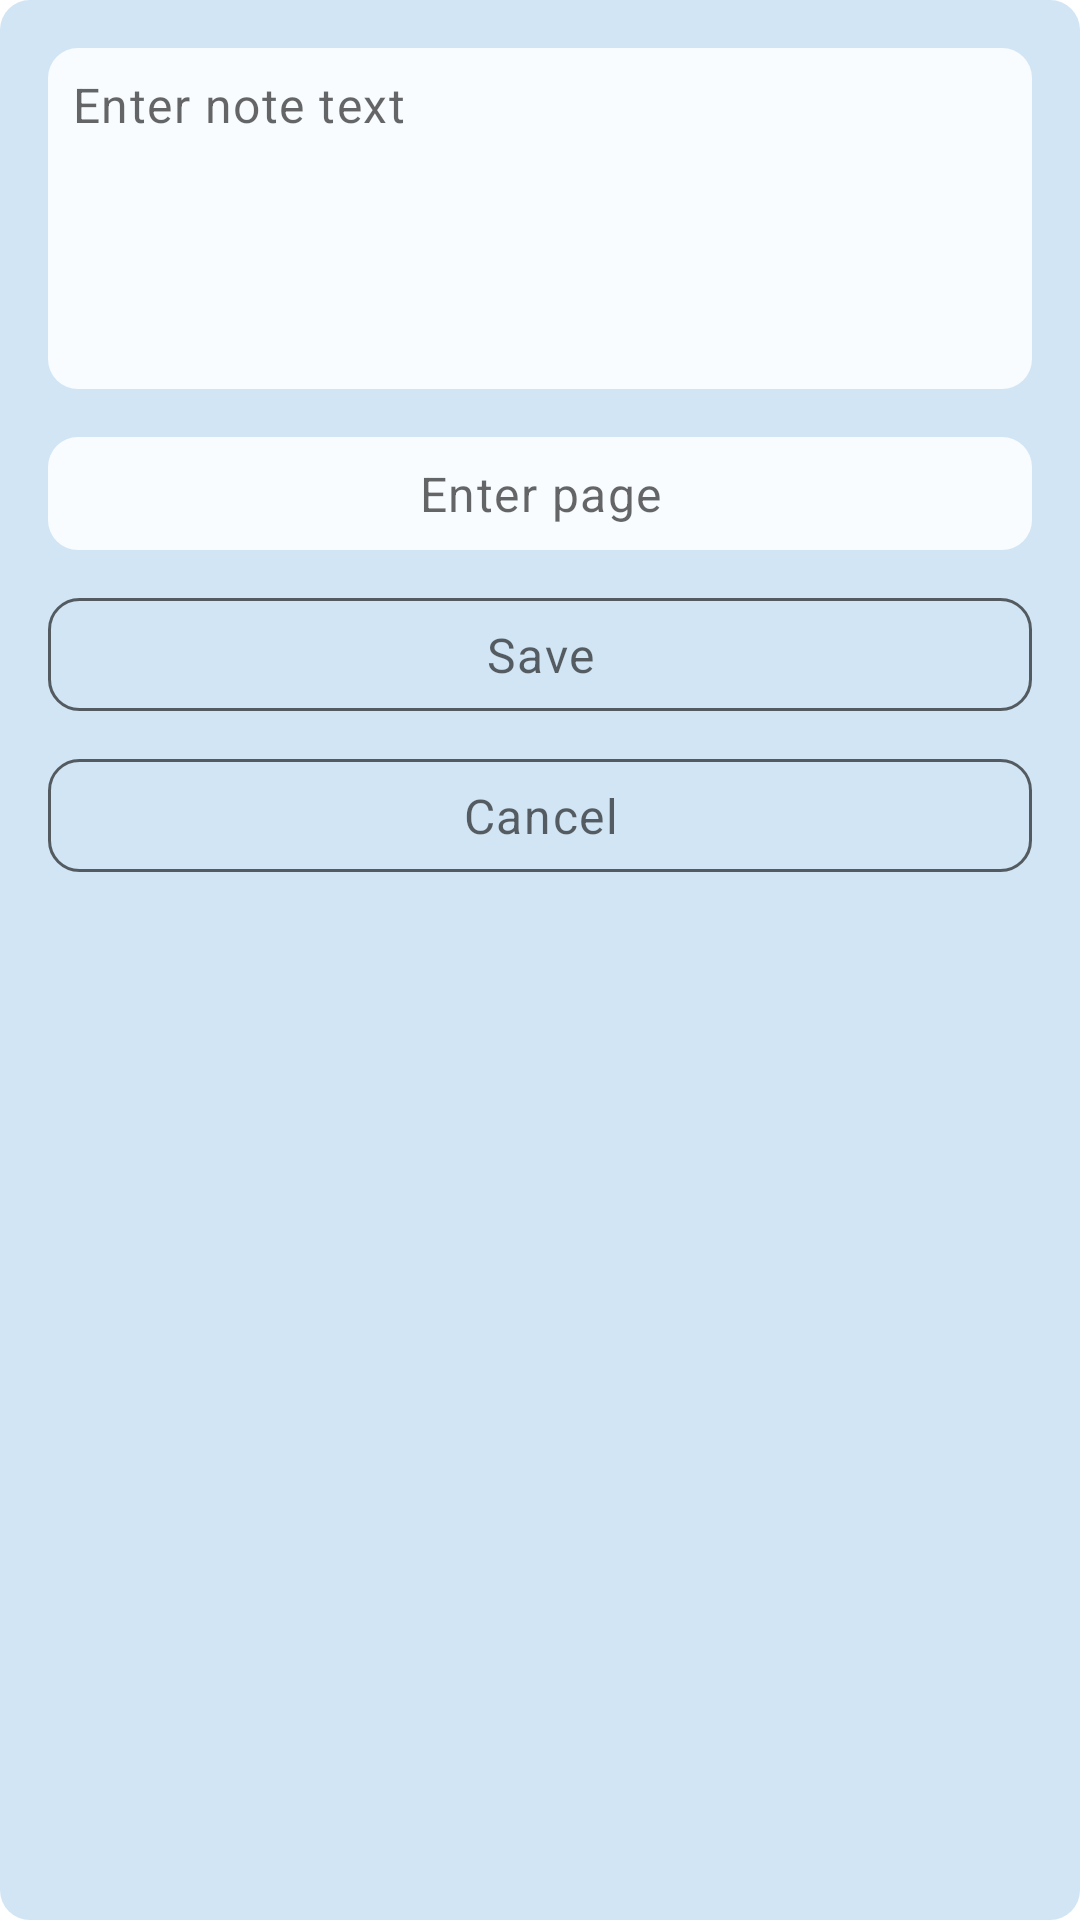

Here is an Android app screen rendered from its layout file. Give the layout XML and the strings, colors and styles it references.
<!-- AndroidManifest.xml: application theme Theme.EasyReads -->
<!-- res/layout/dialog_fragment_note_add_edit.xml -->
<?xml version="1.0" encoding="utf-8"?>
<androidx.constraintlayout.widget.ConstraintLayout xmlns:android="http://schemas.android.com/apk/res/android"
    xmlns:app="http://schemas.android.com/apk/res-auto"
    xmlns:tools="http://schemas.android.com/tools"
    android:layout_width="match_parent"
    android:layout_height="match_parent"
    android:background="@drawable/background_list_item"
    android:padding="16dp">

    <androidx.appcompat.widget.AppCompatEditText
        android:id="@+id/note_text"
        android:layout_width="match_parent"
        android:layout_height="wrap_content"
        android:background="@drawable/background_edit_text"
        android:gravity="top"
        android:hint="@string/note_add_edit_dialog__hint__enter_note_text"
        android:minLines="5"
        android:maxLines="5"
        android:inputType="textMultiLine"
        android:paddingHorizontal="8dp"
        android:paddingVertical="8dp"
        android:textAppearance="@style/TextAppearance.MaterialComponents.Body1"
        app:layout_constraintEnd_toEndOf="parent"
        app:layout_constraintStart_toStartOf="parent"
        app:layout_constraintTop_toTopOf="parent" />

    <androidx.appcompat.widget.AppCompatEditText
        android:id="@+id/note_page"
        android:layout_width="match_parent"
        android:layout_height="wrap_content"
        android:layout_marginTop="16dp"
        android:paddingHorizontal="8dp"
        android:paddingVertical="8dp"
        android:gravity="center"
        android:background="@drawable/background_edit_text"
        android:inputType="number"
        android:maxLength="4"
        android:textAppearance="@style/TextAppearance.MaterialComponents.Body1"
        app:layout_constraintEnd_toEndOf="parent"
        app:layout_constraintStart_toStartOf="parent"
        app:layout_constraintTop_toBottomOf="@+id/note_text"
        app:layout_constraintVertical_bias="0"
        android:hint="@string/note_add_edit_dialog__hint__enter_note_page_text" />

    <androidx.appcompat.widget.AppCompatTextView
        android:id="@+id/note_button_save"
        android:layout_width="0dp"
        android:layout_height="wrap_content"
        android:layout_marginTop="16dp"
        android:paddingHorizontal="8dp"
        android:paddingVertical="8dp"
        android:gravity="center"
        android:background="@drawable/background_button"
        android:textAppearance="@style/TextAppearance.MaterialComponents.Caption"
        android:textSize="16sp"
        app:layout_constraintEnd_toEndOf="parent"
        app:layout_constraintStart_toStartOf="parent"
        app:layout_constraintTop_toBottomOf="@+id/note_page"
        app:layout_constraintVertical_bias="0"
        android:text="@string/note_add_edit_dialog__button__save_text" />

    <androidx.appcompat.widget.AppCompatTextView
        android:id="@+id/note_button_cancel"
        android:layout_width="0dp"
        android:layout_height="wrap_content"
        android:layout_marginTop="16dp"
        android:paddingHorizontal="8dp"
        android:paddingVertical="8dp"
        android:gravity="center"
        android:background="@drawable/background_button"
        android:textAppearance="@style/TextAppearance.MaterialComponents.Caption"
        android:textSize="16sp"
        app:layout_constraintBottom_toBottomOf="parent"
        app:layout_constraintEnd_toEndOf="parent"
        app:layout_constraintStart_toStartOf="parent"
        app:layout_constraintTop_toBottomOf="@+id/note_button_save"
        app:layout_constraintVertical_bias="0"
        android:text="@string/note_add_edit_dialog__button__cancel_text" />

</androidx.constraintlayout.widget.ConstraintLayout>
<!-- resources referenced by this layout -->
<resources>
  <!-- drawable background_button (drawable) -->
  <?xml version="1.0" encoding="utf-8"?>
  <shape xmlns:android="http://schemas.android.com/apk/res/android"
      android:shape="rectangle">
  
      <corners android:radius="10dp" />
  
      
      <solid android:color="@color/material_dynamic_secondary90" />
  
  
  
      <stroke android:width="1dp" android:color="?android:attr/textColorSecondary" />
  
      
      
      
  
  </shape>
  <!-- drawable background_edit_text (drawable) -->
  <?xml version="1.0" encoding="utf-8"?>
  <shape xmlns:android="http://schemas.android.com/apk/res/android"
      android:shape="rectangle">
  
      <corners android:radius="10dp" />
  
  
      <solid android:color="@color/material_dynamic_secondary99" />
  
  </shape>
  <!-- drawable background_list_item (drawable) -->
  <?xml version="1.0" encoding="utf-8"?>
  <shape xmlns:android="http://schemas.android.com/apk/res/android"
      android:shape="rectangle">
  
      <corners
          android:radius="10dp" />
  
  
  
      <solid android:color="@color/material_dynamic_secondary90" />
  
  
  
  
  
  
  
  
  </shape>
  <string name="note_add_edit_dialog__button__cancel_text">Cancel</string>
  <string name="note_add_edit_dialog__button__save_text">Save</string>
  <string name="note_add_edit_dialog__hint__enter_note_page_text">Enter page</string>
  <string name="note_add_edit_dialog__hint__enter_note_text">Enter note text</string>
  <style name="Theme.EasyReads" parent="Theme.MaterialComponents.DayNight.DarkActionBar">
          
  
  
          <item name="colorPrimary">@color/navy_700</item>
          <item name="colorPrimaryVariant">@color/navy_500</item>
          <item name="colorOnPrimary">@color/white</item>
          
          <item name="colorSecondary">@color/green_500</item>
          <item name="colorSecondaryVariant">@color/green_300</item>
          <item name="colorOnSecondary">@color/black</item>
          
          <item name="android:statusBarColor">?attr/colorPrimary</item>
          <item name="android:navigationBarColor">?attr/colorPrimaryVariant</item>
          
  
          <item name="indicatorColor">@color/green_500</item>
      </style>
  <color name="navy_700">#37596D</color>
  <color name="navy_500">#64869B</color>
  <color name="white">#FFFFFFFF</color>
  <color name="green_500">#00A956</color>
  <color name="green_300">#3DDC84</color>
  <color name="black">#FF000000</color>
</resources>
